The GitHub repository Kejia928/global-detection-dataset contains a labelled image folder "global-detection-dataset" with 2 categories: has fish, no fish. Examples follow, each with its label.

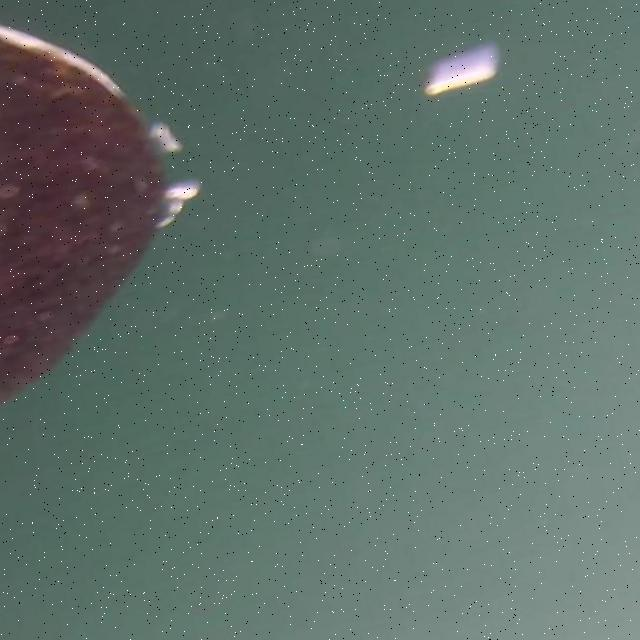
Label: no fish

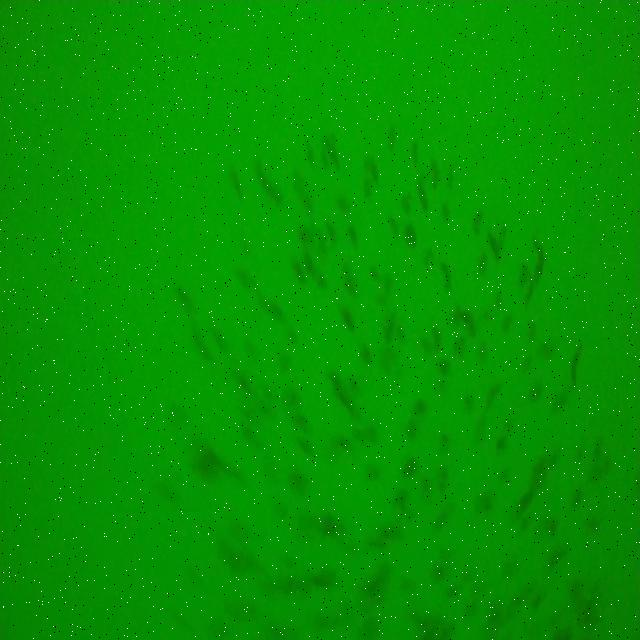
Label: has fish

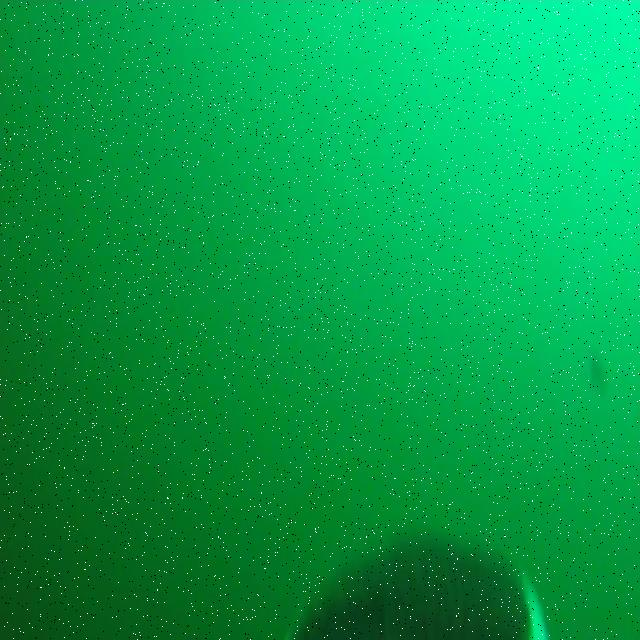
Label: has fish

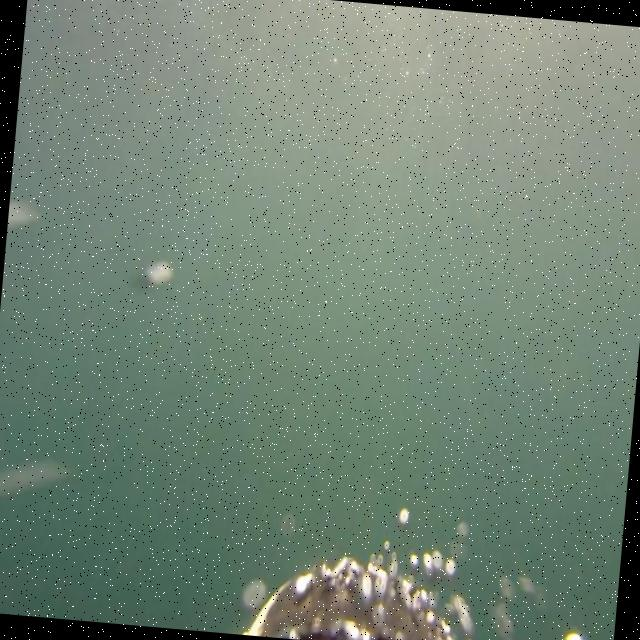
Label: no fish

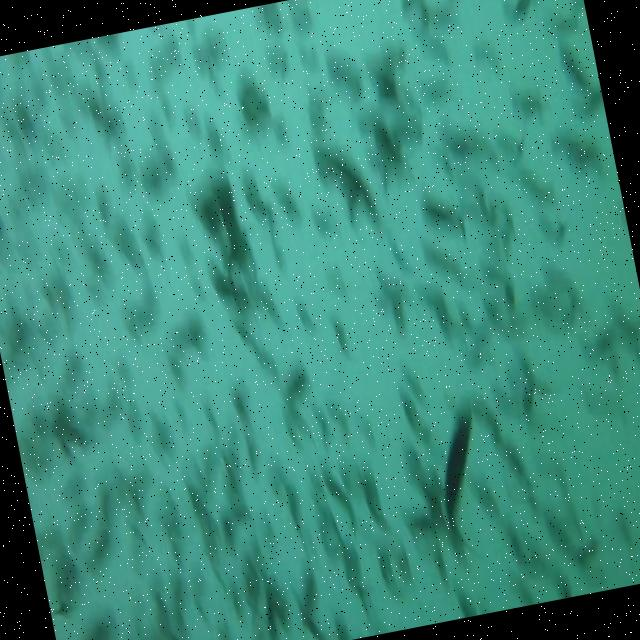
Label: has fish

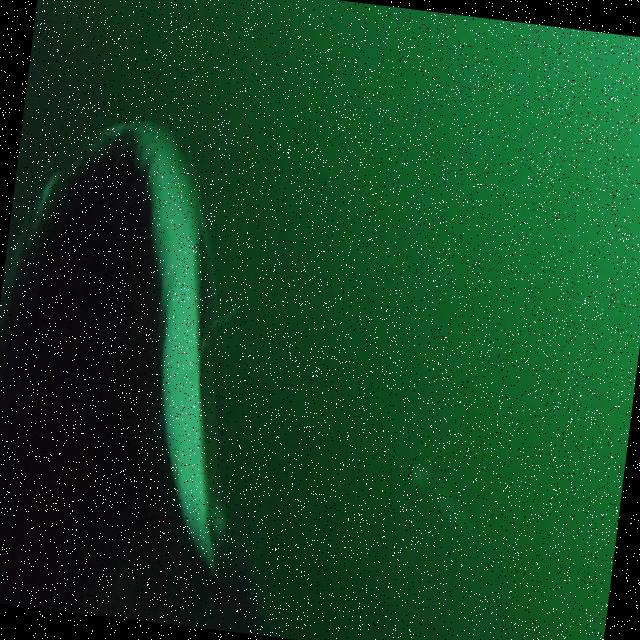
Label: no fish
